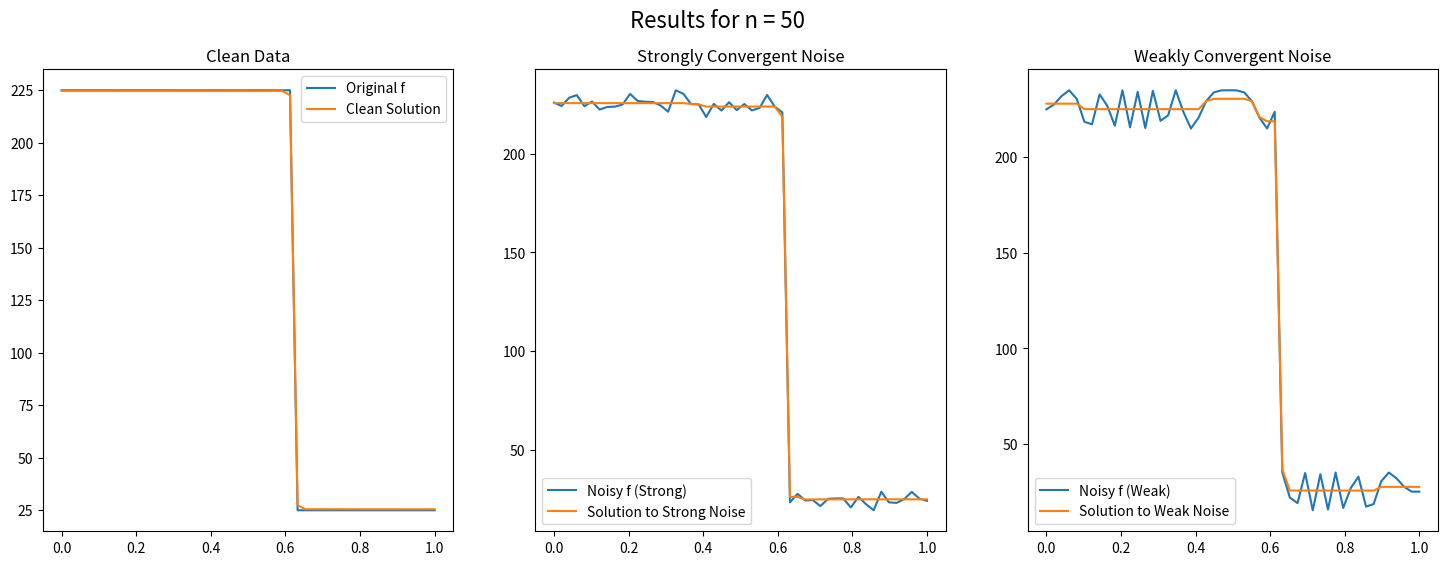

Python code for this plot:
import numpy as np
import matplotlib.pyplot as plt
import scipy.sparse.linalg
import scipy.sparse


def compute_Q(n):
    # Difference matrix Q for 1D TV regularization
    return scipy.sparse.diags([1, -1], [0, 1], shape=(n - 1, n), format='csc')


def admm_solve(f, lmbda, rho, n_iter=100):
    n = len(f)
    Q = compute_Q(n)
    x = np.zeros(n)
    z = np.zeros(n - 1)
    y = np.zeros(n - 1)

    for _ in range(n_iter):
        # x-update adjusted for the factor 1/(2*lambda) in J_f
        A = scipy.sparse.eye(n) + lmbda * rho * Q.T @ Q
        b = f + lmbda * Q.T @ (rho * z - y)
        x = scipy.sparse.linalg.spsolve(A, b)

        # z-update: soft thresholding
        Qx = Q @ x
        z = np.maximum(0, np.abs(Qx + y / rho) - 1 / rho) * np.sign(Qx + y / rho)

        # y-update
        y += rho * (Qx - z)

    return x


def run_experiment(n, lmbda, rho):
    x = np.linspace(0, 1, n)
    # f = 125 + 100 * np.sin(5 * x)
    f = 125 + 100 * scipy.signal.square(np.sin(5*x))

    # indices, starting from 1 to avoid division by zero
    indices = np.arange(1, n + 1)

    ## Note in the noise generation, scalings were adjusted manually as n increased

    # Strong convergence noise
    # noise_strong = 50 * np.sin(2 * np.pi * indices * x) / indices
    noise_strong = 150 * np.random.normal(0, 1, n) / n
    fn_strong = f + noise_strong

    # Weak convergence noise
    noise_weak = 10 * np.sin(2 * np.pi * indices * x)
    fn_weak = f + noise_weak

    # Solve using ADMM
    u_clean = admm_solve(f, lmbda, rho)
    u_strong = admm_solve(fn_strong, lmbda, rho)
    u_weak = admm_solve(fn_weak, lmbda, rho)

    # Plot results
    plt.figure(figsize=(18, 6))
    plt.suptitle(f'Results for n = {n}', fontsize=16)

    plt.subplot(131)
    plt.plot(x, f, label='Original f')
    plt.plot(x, u_clean, label='Clean Solution')
    plt.legend()
    plt.title('Clean Data')

    plt.subplot(132)
    plt.plot(x, fn_strong, label='Noisy f (Strong)')
    plt.plot(x, u_strong, label='Solution to Strong Noise')
    plt.legend()
    plt.title("Strongly Convergent Noise")

    plt.subplot(133)
    plt.plot(x, fn_weak, label='Noisy f (Weak)')
    plt.plot(x, u_weak, label='Solution to Weak Noise')
    plt.legend()
    plt.title("Weakly Convergent Noise")

    plt.show()

# Can adjust parameters n, lambda, and rho
run_experiment(50, 10, 1)
